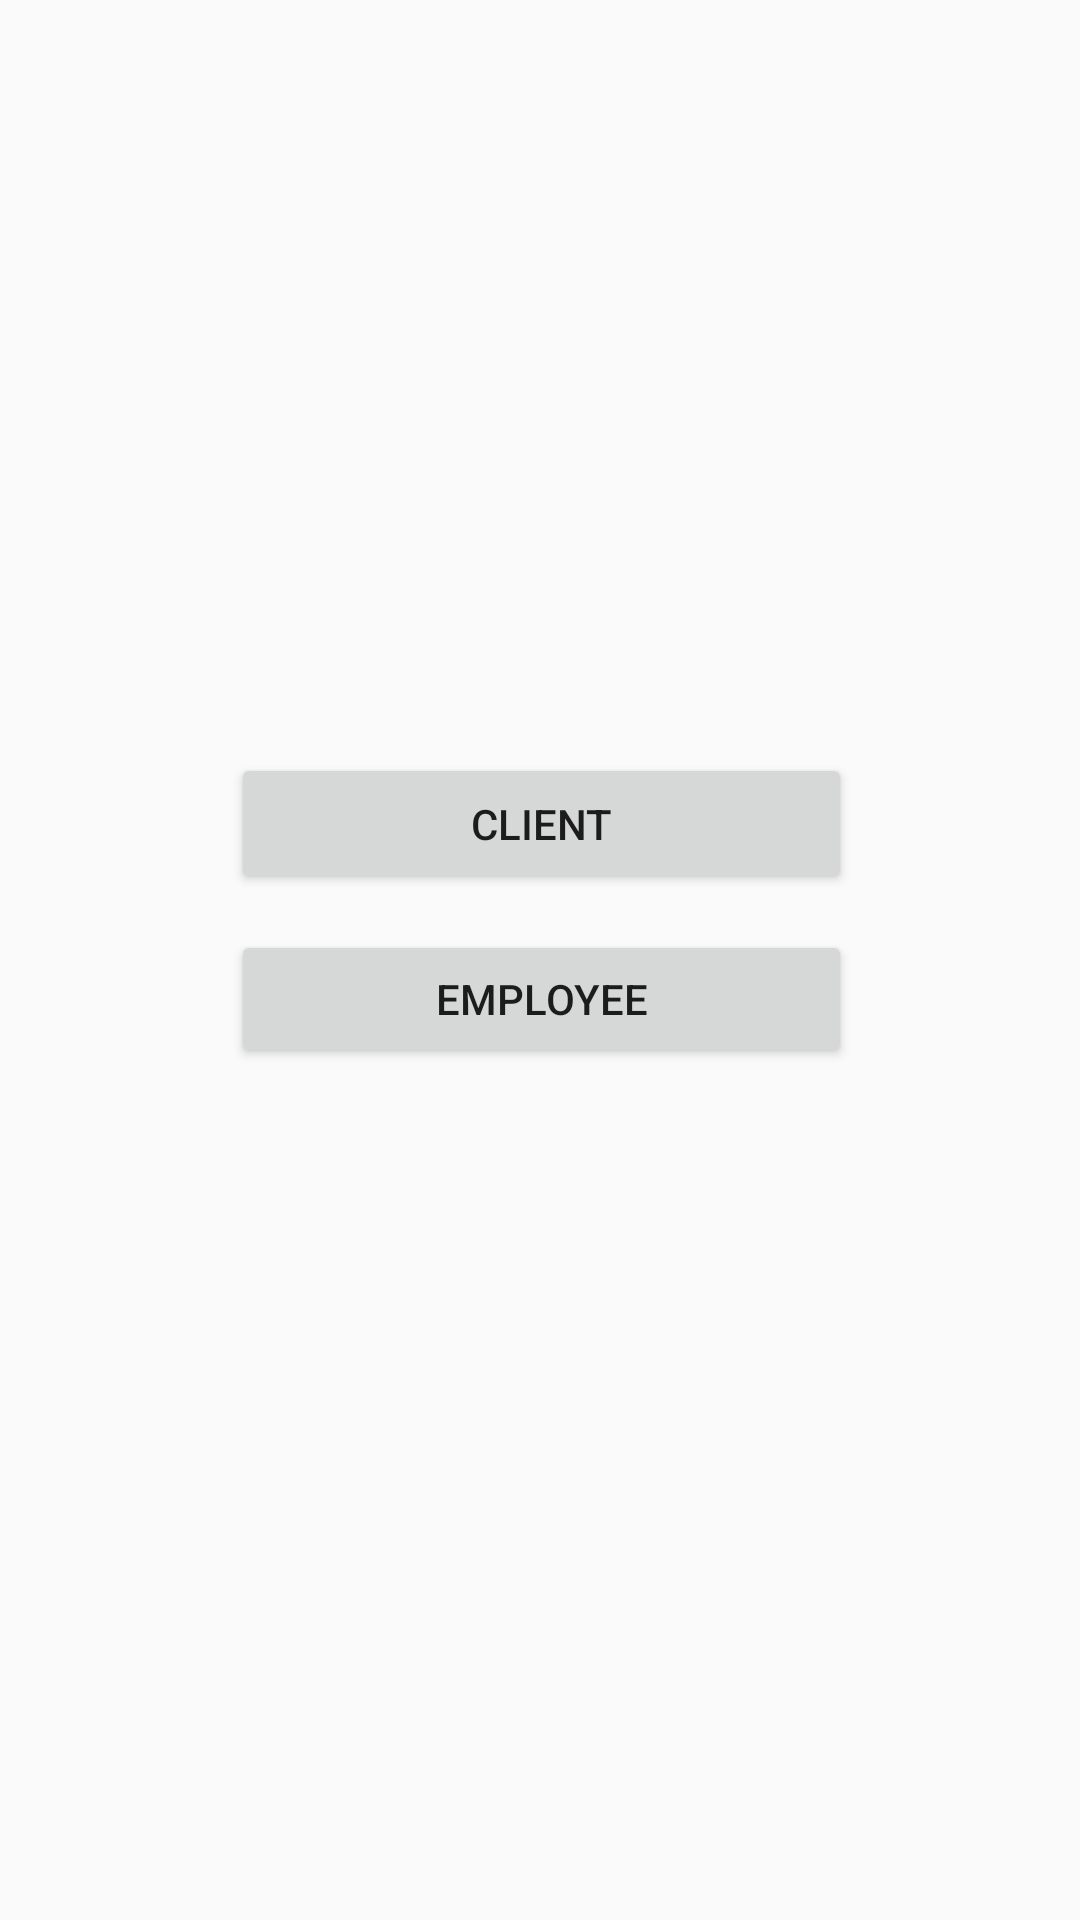

Write the Android layout XML for this screen, with the resource values it uses.
<!-- AndroidManifest.xml: application theme AppTheme -->
<!-- res/layout/activity_main.xml -->
<?xml version="1.0" encoding="utf-8"?>
<androidx.constraintlayout.widget.ConstraintLayout xmlns:android="http://schemas.android.com/apk/res/android"
    xmlns:app="http://schemas.android.com/apk/res-auto"
    xmlns:tools="http://schemas.android.com/tools"
    android:layout_width="match_parent"
    android:layout_height="match_parent"
    tools:context=".MainActivity">

    <Button
        android:id="@+id/buttonEmpl"
        android:layout_width="207dp"
        android:layout_height="46dp"
        android:text="@string/employee"
        app:layout_constraintBottom_toBottomOf="parent"
        app:layout_constraintEnd_toEndOf="parent"
        app:layout_constraintHorizontal_bias="0.504"
        app:layout_constraintStart_toStartOf="parent"
        app:layout_constraintTop_toBottomOf="@+id/buttonCl"
        app:layout_constraintVertical_bias="0.04" />

    <Button
        android:id="@+id/buttonCl"
        android:layout_width="207dp"
        android:layout_height="47dp"
        android:text="@string/client"
        app:layout_constraintBottom_toBottomOf="parent"
        app:layout_constraintEnd_toEndOf="parent"
        app:layout_constraintHorizontal_bias="0.504"
        app:layout_constraintStart_toStartOf="parent"
        app:layout_constraintTop_toTopOf="parent"
        app:layout_constraintVertical_bias="0.423" />
</androidx.constraintlayout.widget.ConstraintLayout>
<!-- resources referenced by this layout -->
<resources>
  <string name="client">Client</string>
  <string name="employee">Employee</string>
  <style name="AppTheme" parent="Theme.AppCompat.Light.DarkActionBar">
          
          <item name="colorPrimary">@color/colorPrimary</item>
          <item name="colorPrimaryDark">@color/colorPrimaryDark</item>
          <item name="colorAccent">@color/colorAccent</item>
      </style>
  <!-- not gathered from this repository: default colours our renderer supplied (Android Studio template values) -->
  <color name="colorPrimary">#FF6200EE</color>
  <color name="colorPrimaryDark">#FF3700B3</color>
  <color name="colorAccent">#FF03DAC5</color>
</resources>
